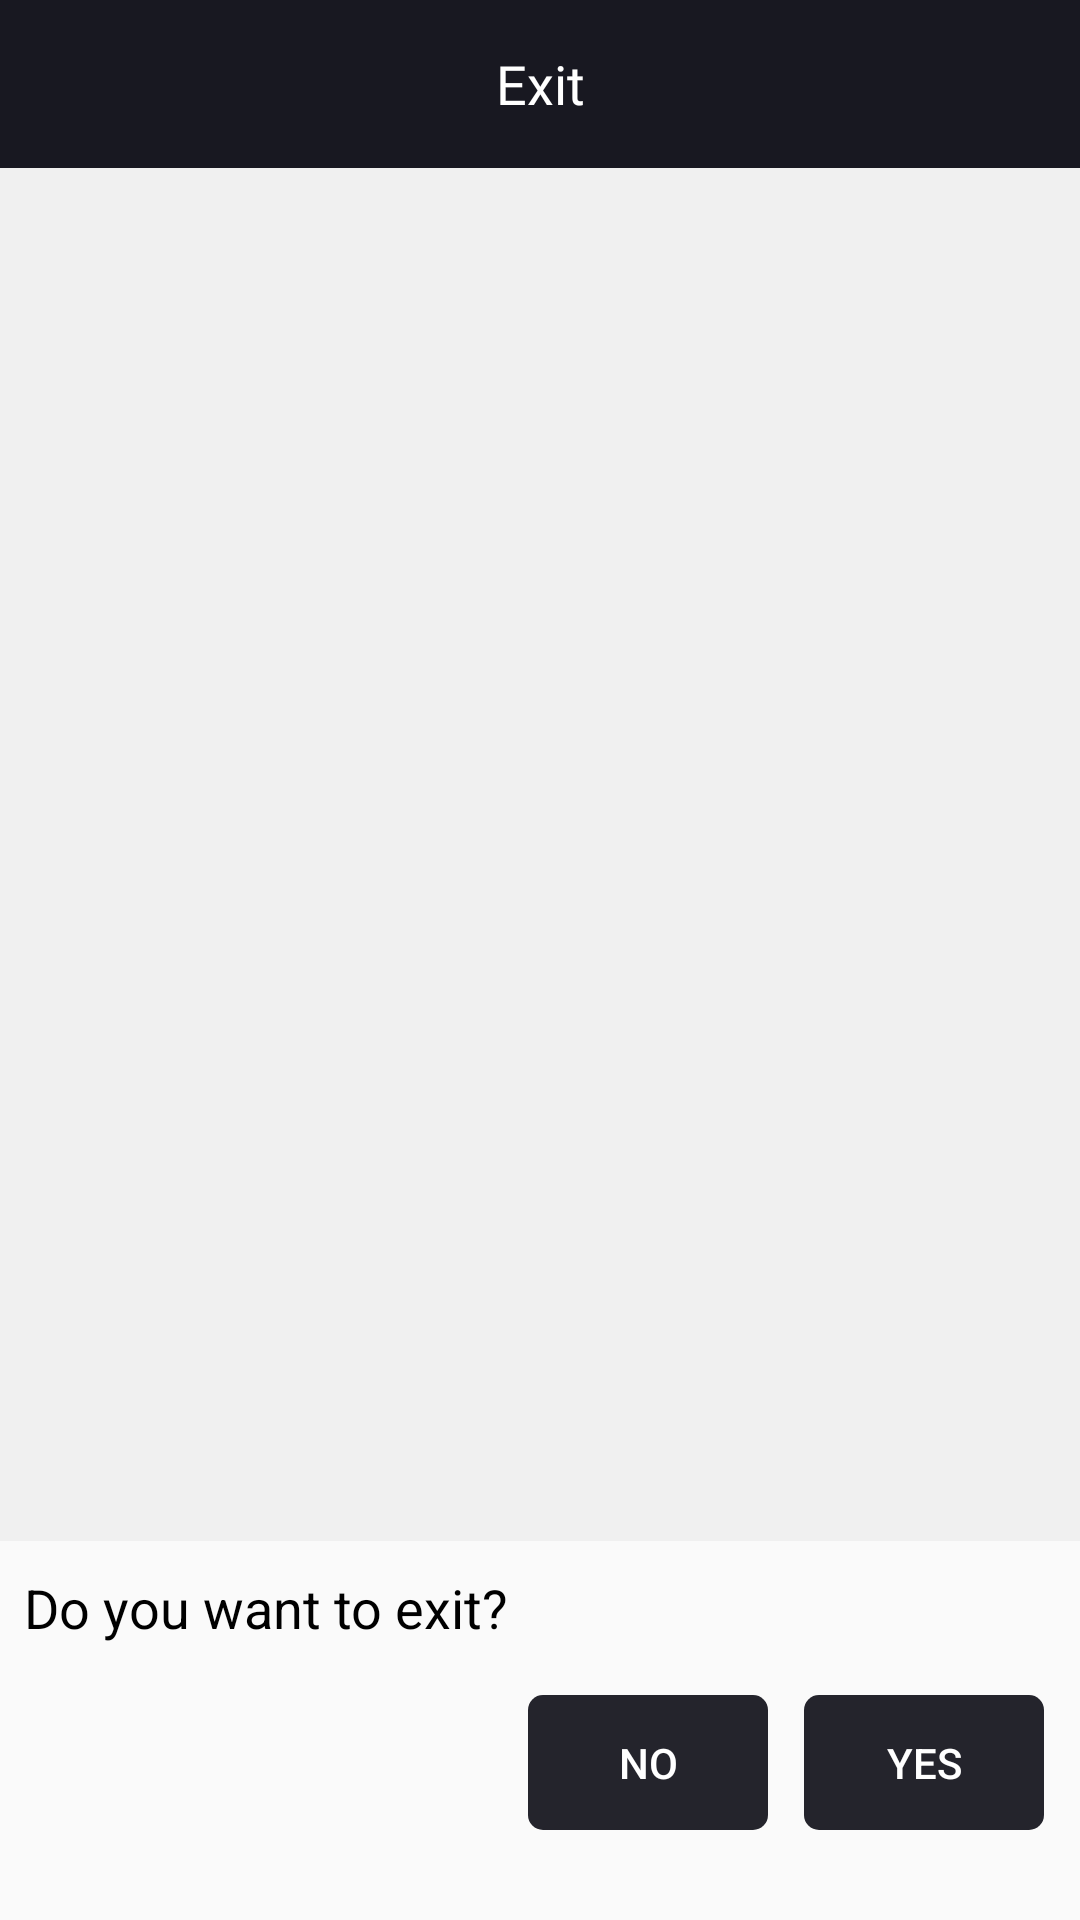

This screen was rendered from an Android layout file. Write that file and the resources it references.
<!-- AndroidManifest.xml: application theme AppTheme -->
<!-- res/layout/activity_exit.xml -->
<?xml version="1.0" encoding="utf-8"?>
<RelativeLayout xmlns:android="http://schemas.android.com/apk/res/android"
    xmlns:app="http://schemas.android.com/apk/res-auto"
    android:layout_width="match_parent"
    android:layout_height="match_parent">

    <RelativeLayout
        android:layout_width="match_parent"
        android:layout_height="match_parent"
        android:layout_above="@+id/banner1">

        <androidx.appcompat.widget.Toolbar
            android:id="@+id/exit_toolbar"
            android:layout_width="match_parent"
            android:layout_height="?attr/actionBarSize"
            android:background="@color/colorPrimary"
            android:gravity="center"
            app:contentInsetLeft="0dp"
            app:contentInsetStart="0dp">

            <TextView
                android:layout_width="match_parent"
                android:layout_height="match_parent"
                android:fontFamily="@font/popssemibold"
                android:gravity="center"
                android:text="Exit"
                android:textColor="@color/white"
                android:textSize="18sp" />
        </androidx.appcompat.widget.Toolbar>

        <LinearLayout
            android:id="@+id/add_view"
            android:layout_width="match_parent"
            android:layout_height="match_parent"
            android:layout_above="@+id/exit_dialogue"
            android:layout_below="@+id/exit_toolbar"
            android:background="@color/light_gray"
            android:gravity="center"
            android:orientation="vertical">


        </LinearLayout>

        <LinearLayout
            android:id="@+id/exit_dialogue"
            android:layout_width="match_parent"
            android:layout_height="wrap_content"
            android:layout_alignParentBottom="true"
            android:orientation="vertical">

            <TextView
                android:layout_width="wrap_content"
                android:layout_height="wrap_content"
                android:paddingLeft="8dp"
                android:paddingTop="10dp"
                android:text="Do you want to exit?"
                android:textColor="@android:color/black"
                android:textSize="18dp" />

            <LinearLayout
                android:layout_width="match_parent"
                android:layout_height="wrap_content"
                android:layout_marginTop="17dp"
                android:layout_marginBottom="20dp"
                android:gravity="right"
                android:orientation="horizontal">

                <TextView
                    style="?android:attr/borderlessButtonStyle"
                    android:layout_width="80dp"
                    android:layout_height="45dp"
                    android:layout_marginRight="12dp"
                    android:background="@drawable/exit_back"
                    android:onClick="no"
                    android:text="NO"
                    android:textColor="@color/white" />

                <TextView
                    style="?android:attr/borderlessButtonStyle"
                    android:layout_width="80dp"
                    android:layout_height="45dp"
                    android:layout_marginRight="12dp"
                    android:background="@drawable/exit_back"
                    android:onClick="yes"
                    android:text="YES"
                    android:textColor="@color/white" />
            </LinearLayout>
        </LinearLayout>
    </RelativeLayout>


    <RelativeLayout
        android:id="@+id/banner1"
        android:layout_width="match_parent"
        android:layout_height="wrap_content"
        android:layout_alignParentBottom="true"
        android:gravity="center">

        <RelativeLayout
            android:id="@+id/banner"
            android:layout_width="match_parent"
            android:layout_height="wrap_content"
            android:layout_centerHorizontal="true"
            android:layout_gravity="center"
            android:layout_marginTop="10dp"
            android:gravity="center" />

    </RelativeLayout>

</RelativeLayout>
<!-- resources referenced by this layout -->
<resources>
  <color name="colorPrimary">#181821</color>
  <color name="light_gray">#f0f0f0</color>&gt;
  <color name="white">#ffffffff</color>
  <!-- drawable exit_back (drawable) -->
  <?xml version="1.0" encoding="utf-8"?>
  <shape xmlns:android="http://schemas.android.com/apk/res/android">
      <solid android:color="#24242c"/>
      <corners android:topLeftRadius="5dp" android:topRightRadius="5dp" android:bottomLeftRadius="5dp" android:bottomRightRadius="5dp"/>
  </shape>
  <style name="AppTheme" parent="@style/Theme.AppCompat.Light.NoActionBar">
          <item name="colorAccent">@color/colorAccent</item>
          <item name="colorPrimary">@color/colorPrimary</item>
          <item name="colorPrimaryDark">@color/colorPrimaryDark</item>
      </style>
  <color name="colorAccent">#181821</color>
  <color name="colorPrimaryDark">#0f0f18</color>
</resources>
